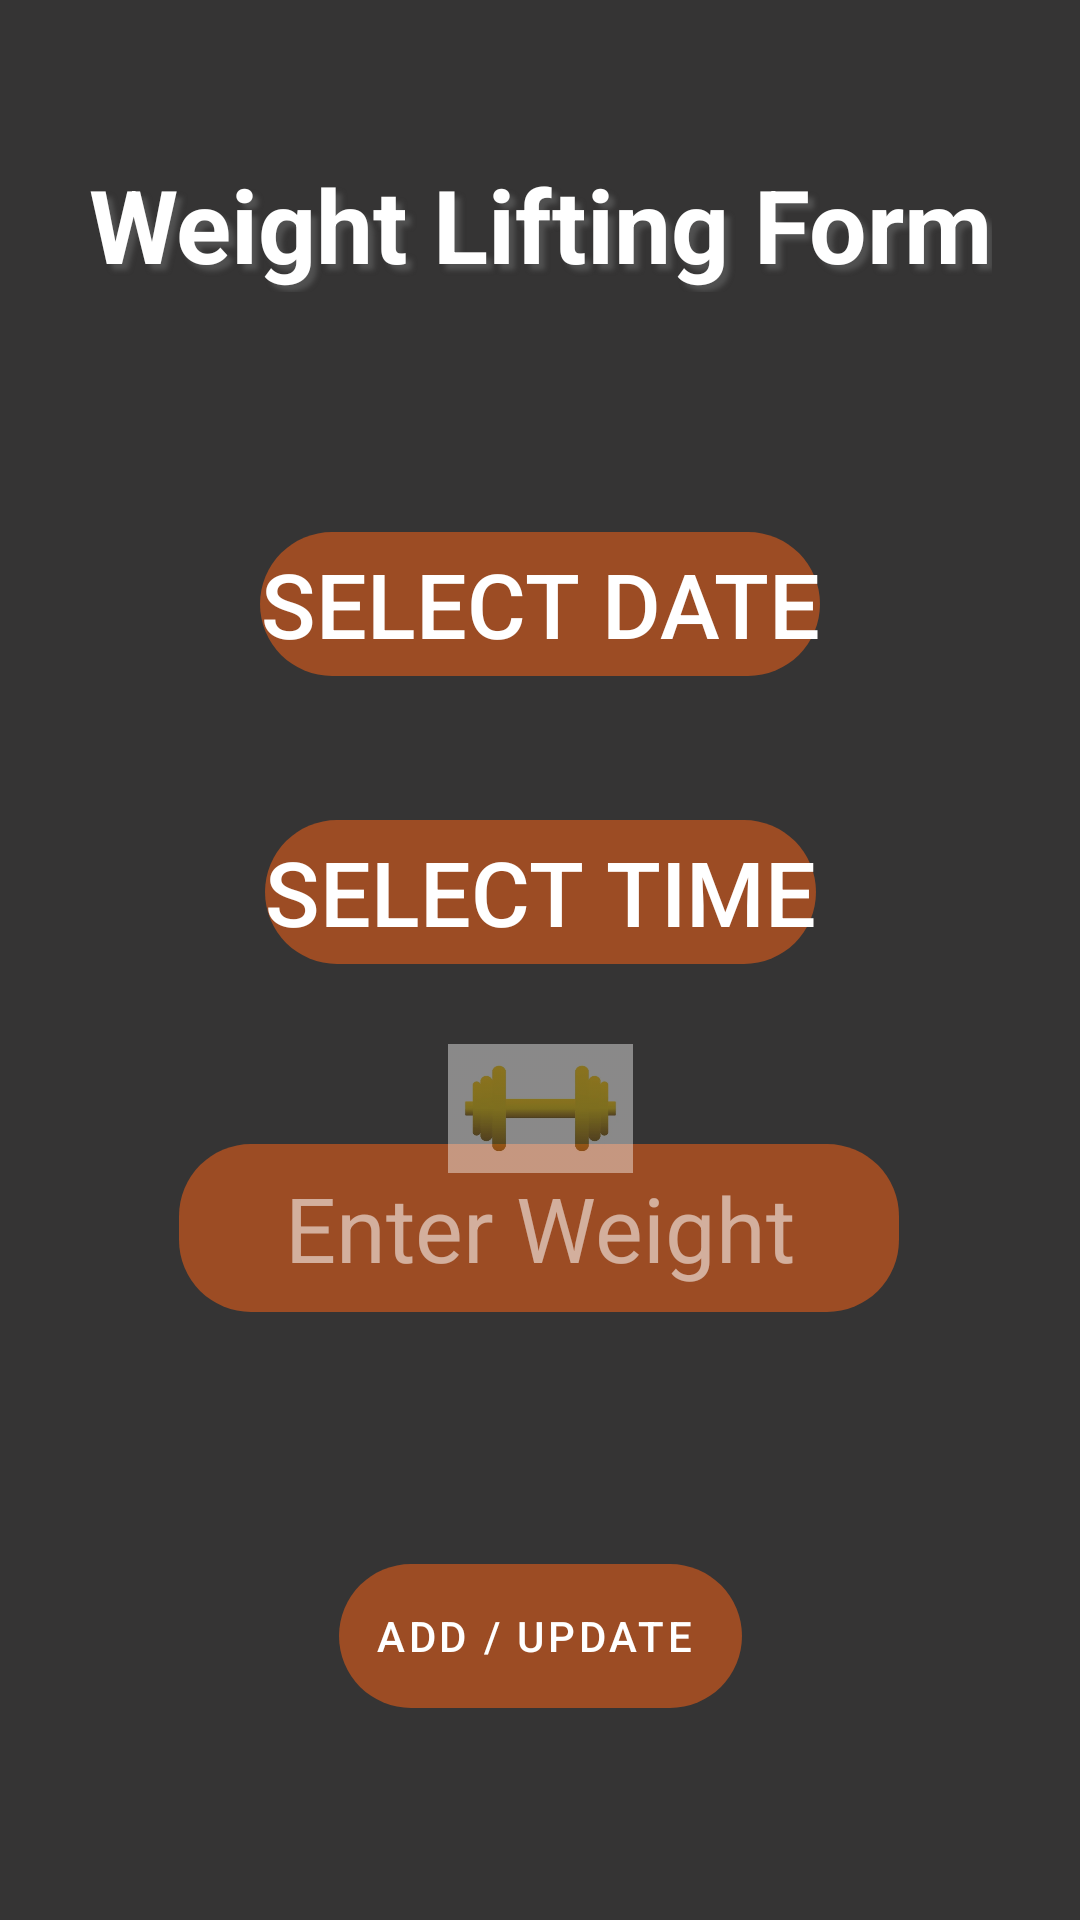

Layout XML and referenced resources for this Android screen:
<!-- AndroidManifest.xml: application theme Theme.WorkoutFinalProject -->
<!-- res/layout/fragment_exercise_add_three.xml -->
<layout xmlns:android="http://schemas.android.com/apk/res/android"
    xmlns:app="http://schemas.android.com/apk/res-auto"
    xmlns:tools="http://schemas.android.com/tools"
    tools:context="com.example.android.navigation.ExerciseAddThreeFragment">

    <data>

        <variable
            name="exerciseThreeViewModel"
            type="project.st991571169st991571540.gursikhpeter.ExerciseThreeViewmodel" />

    </data>

    <androidx.constraintlayout.widget.ConstraintLayout
        android:id="@+id/titleConstraint"
        android:layout_width="match_parent"
        android:layout_height="match_parent"
        android:background="@color/backgroundbase">

        <TextView
            android:id="@+id/titletxt"
            android:layout_width="wrap_content"
            android:layout_height="wrap_content"
            android:layout_marginTop="52dp"
            android:gravity="center"
            android:outlineAmbientShadowColor="#573E3E"
            android:shadowColor="@color/shadowcolour"
            android:shadowDx="6"
            android:shadowDy="6"
            android:shadowRadius="4"
            android:text="@string/add3"
            android:textColor="#FFFFFF"
            android:textSize="34sp"
            android:textStyle="bold"
            android:translationZ="200dp"
            app:layout_constraintEnd_toEndOf="parent"
            app:layout_constraintStart_toStartOf="parent"
            app:layout_constraintTop_toTopOf="parent" />

        <Button
            android:id="@+id/btnAdd"
            style="@style/Widget.MaterialComponents.Button.Icon"
            android:layout_width="wrap_content"
            android:layout_height="wrap_content"
            android:layout_marginTop="84dp"
            android:background="@drawable/rounded_corners"
            android:text="Add / Update"
            app:backgroundTint="@color/buttoncolour"
            app:layout_constraintEnd_toEndOf="parent"
            app:layout_constraintStart_toStartOf="parent"
            app:layout_constraintTop_toBottomOf="@+id/txtDistance"
            tools:ignore="MissingConstraints" />

        <Button
            android:id="@+id/txtTime"
            android:layout_width="wrap_content"
            android:layout_height="wrap_content"
            android:layout_marginTop="176dp"
            android:background="@drawable/rounded_corners"
            android:text="Select Time"
            android:textAlignment="center"
            android:textColor="@color/white"
            android:textSize="30dp"
            app:backgroundTint="@color/buttoncolour"
            app:layout_constraintEnd_toEndOf="parent"
            app:layout_constraintStart_toStartOf="parent"
            app:layout_constraintTop_toBottomOf="@+id/titletxt" />

        <EditText
            android:id="@+id/txtDistance"
            android:layout_width="240dp"
            android:layout_height="56dp"
            android:layout_marginTop="60dp"
            android:background="@drawable/rounded_corners"
            android:hint="Enter Weight"
            android:inputType="number"
            android:textAlignment="center"
            android:textColor="@color/white"
            android:textColorHint="#8DFFFFFF"
            android:textSize="30dp"
            app:backgroundTint="@color/buttoncolour"
            app:layout_constraintEnd_toEndOf="parent"
            app:layout_constraintHorizontal_bias="0.497"
            app:layout_constraintStart_toStartOf="parent"
            app:layout_constraintTop_toBottomOf="@+id/txtTime" />

        <ImageView
            android:id="@+id/imageView3"
            android:layout_width="137dp"
            android:layout_height="43dp"
            android:layout_marginTop="348dp"
            android:alpha="0.420"
            android:src="@drawable/weight"
            android:translationZ="100dp"
            app:layout_constraintEnd_toEndOf="parent"
            app:layout_constraintStart_toStartOf="parent"
            app:layout_constraintTop_toTopOf="parent" />

        <Button
            android:id="@+id/btnDate"
            android:layout_width="wrap_content"
            android:layout_height="wrap_content"
            android:layout_marginTop="80dp"
            android:background="@drawable/rounded_corners"
            android:onClick="openDatePicker"
            android:shadowColor="#FF5722"
            android:text="Select Date"
            android:textAlignment="center"
            android:textColor="@color/white"
            android:textSize="30dp"
            app:backgroundTint="@color/buttoncolour"
            app:layout_constraintBottom_toTopOf="@+id/txtTime"
            app:layout_constraintEnd_toEndOf="parent"
            app:layout_constraintStart_toStartOf="parent"
            app:layout_constraintTop_toBottomOf="@+id/titletxt"
            app:layout_constraintVertical_bias="0.0" />
    </androidx.constraintlayout.widget.ConstraintLayout>
</layout>
<!-- resources referenced by this layout -->
<resources>
  <color name="backgroundbase">#353434</color>
  <color name="buttoncolour">#9c4c24</color>
  <color name="shadowcolour">#515151</color>
  <color name="white">#FFFFFFFF</color>
  <!-- drawable rounded_corners (drawable) -->
  <?xml version="1.0" encoding="utf-8"?>
  <selector xmlns:android="http://schemas.android.com/apk/res/android">
      <item>
          <shape xmlns:android="http://schemas.android.com/apk/res/android" android:shape="rectangle">
              <corners android:radius="24dp"/>
          </shape>
      </item>
  
  </selector>
  <!-- drawable weight: webp bitmap (drawable-v24, 3324 bytes) -->
  <string name="add3"> Weight Lifting Form</string>
  <style name="Theme.WorkoutFinalProject" parent="Theme.MaterialComponents.DayNight.DarkActionBar">
          
          <item name="colorPrimary">@color/headercolour</item>
          <item name="colorPrimaryVariant">@color/purple_700</item>
          <item name="colorOnPrimary">@color/white</item>
          
          <item name="colorSecondary">@color/teal_200</item>
          <item name="colorSecondaryVariant">@color/teal_700</item>
          <item name="colorOnSecondary">@color/black</item>
          
          <item name="android:statusBarColor" tools:targetApi="l">?attr/colorPrimaryVariant</item>
          
      </style>
  <color name="headercolour">#242323</color>
  <color name="purple_700">#FF3700B3</color>
  <color name="teal_200">#FF03DAC5</color>
  <color name="teal_700">#FF018786</color>
  <color name="black">#FF000000</color>
</resources>
